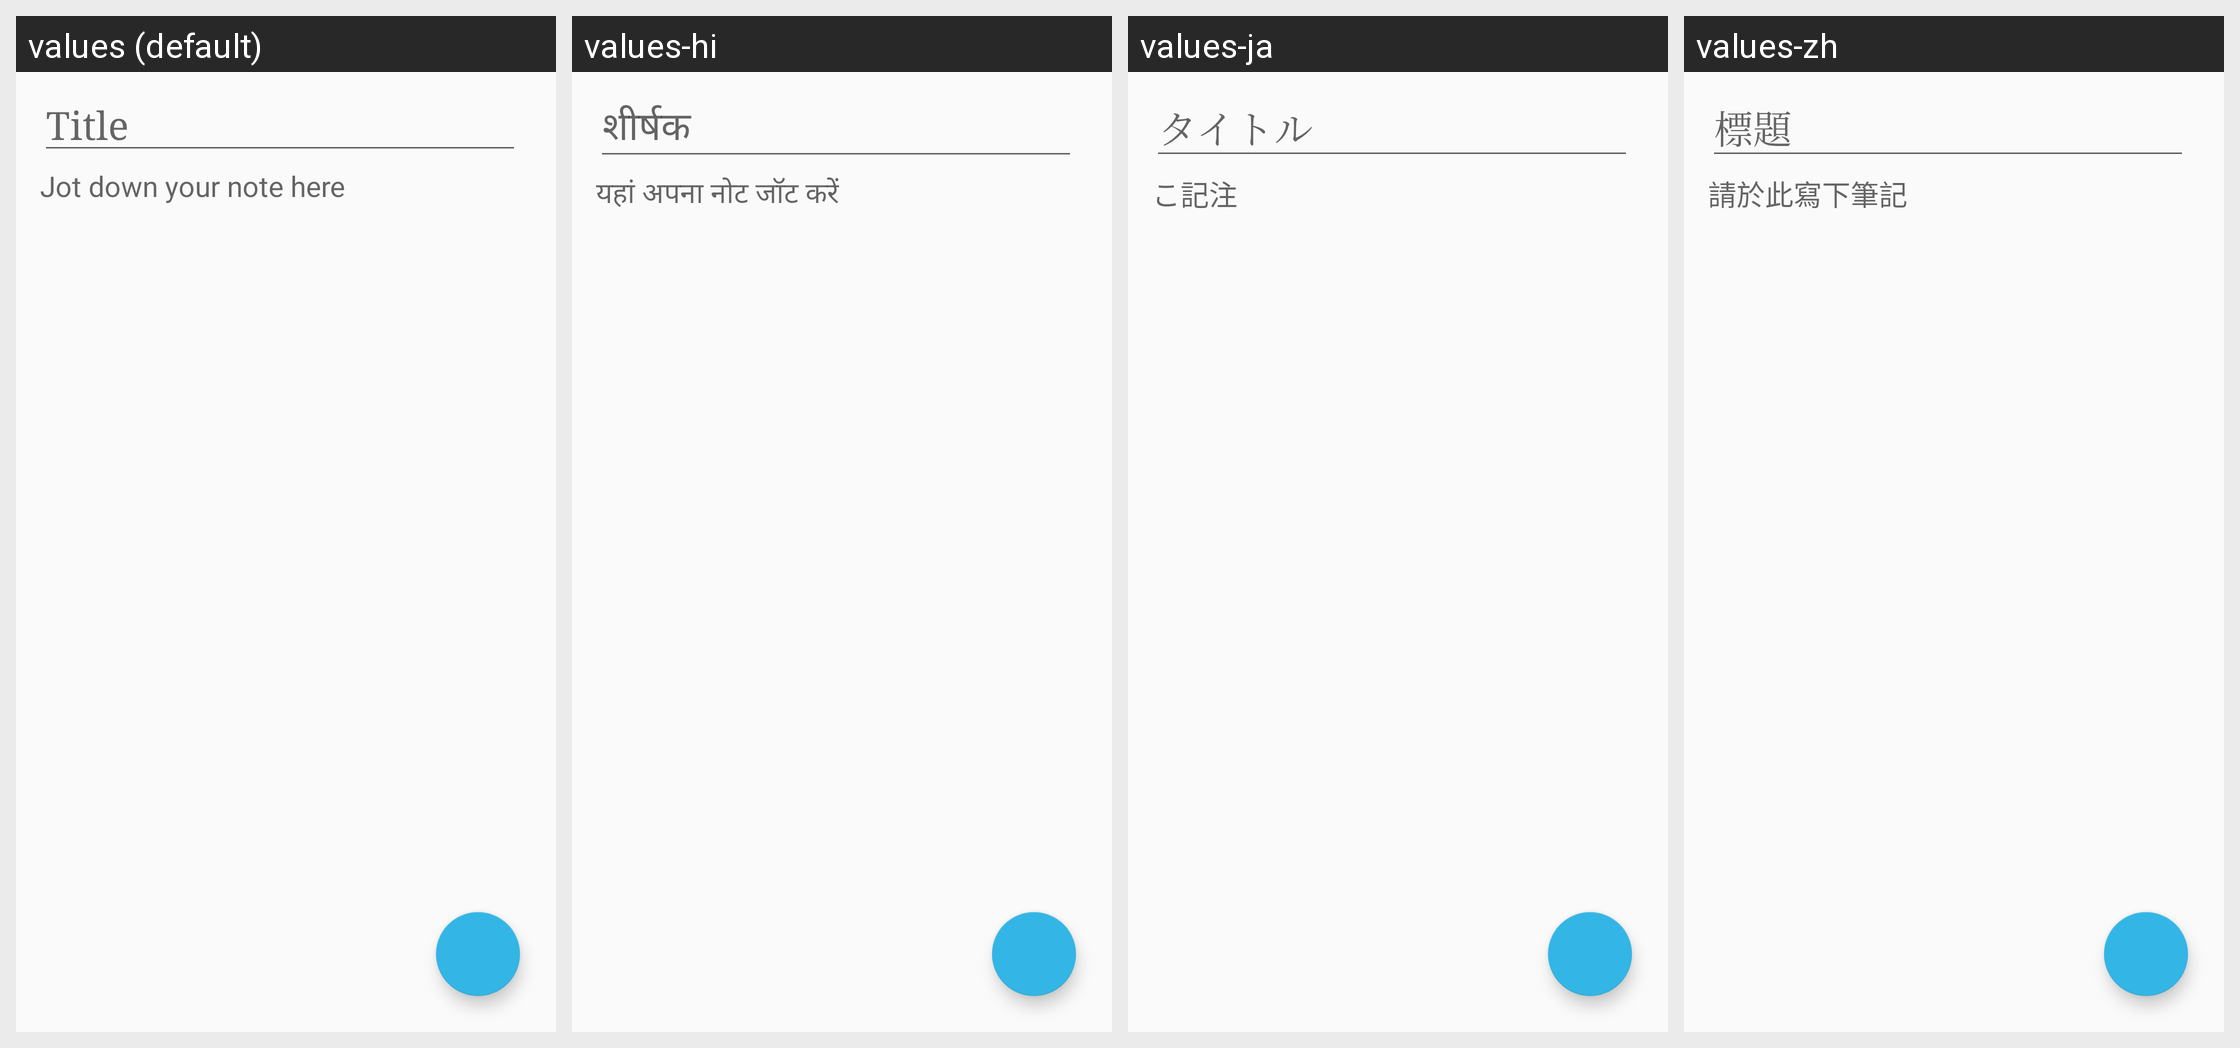

Strings drawn on this Android screen and how each of the app's shown locales translates them:
Android screen res/layout/fragment_note_edit_l.xml rendered under 4 locales, left to right: values (default), values-hi, values-ja, values-zh. Device: Nexus 5 (rendered at 1080×1920; each locale shown at half size, 540×960, under a caption strip naming it); theme AppTheme.
Other locales in the repository, not shown: values-zh-rCN, values-zh-rHK, values-zh-rMO.
Strings drawn on this screen, with the default value and each locale's value (text and hints the layout hard-codes, and strings that could not be matched under every locale, appear in the picture but are not listed):

title_here
  values: Title
  values-hi: शीर्षक
  values-ja: タイトル
  values-zh: 標題

text_here
  values: Jot down your note here
  values-hi: यहां अपना नोट जॉट करें
  values-ja: こ記注
  values-zh: 請於此寫下筆記
